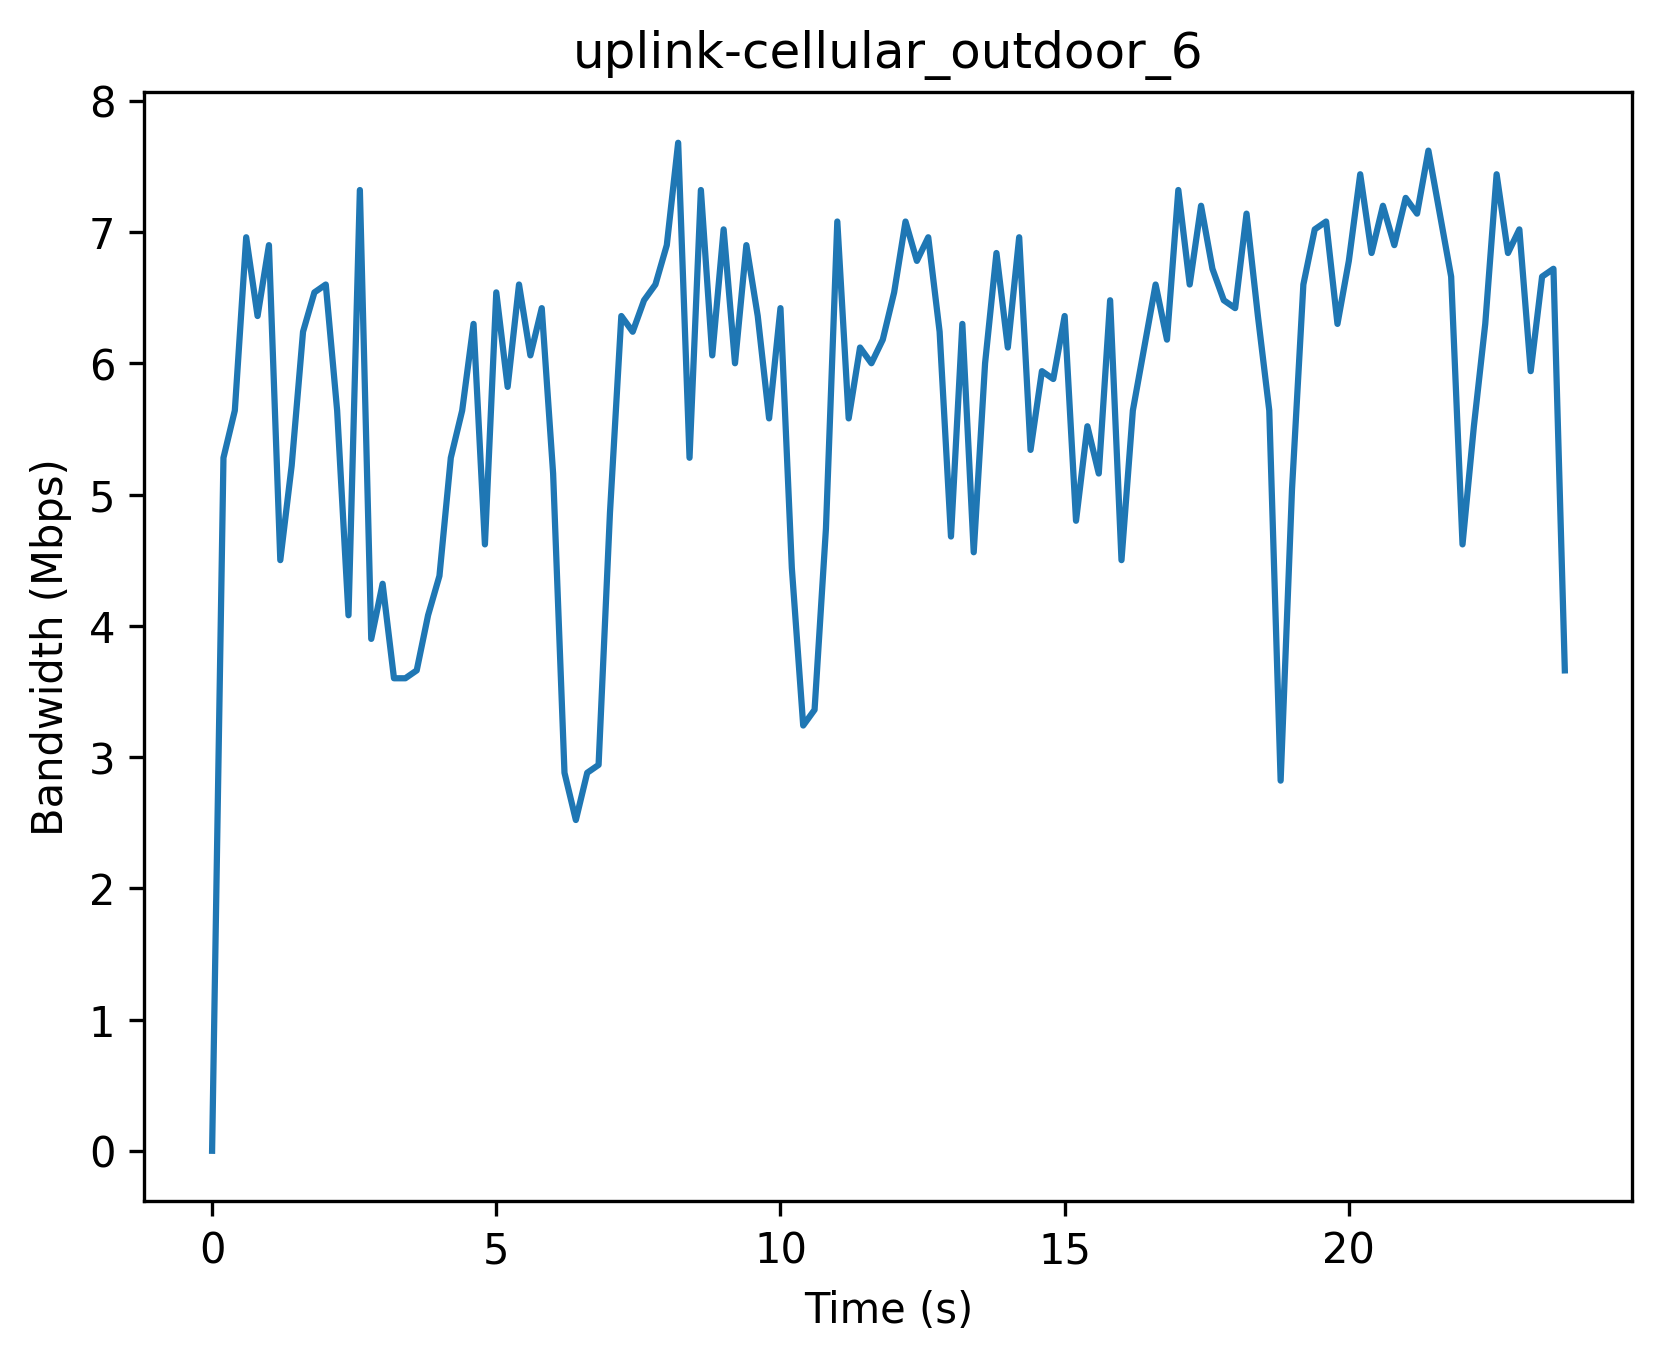

Data behind this chart, as committed beside it:
Timestamp (s), Bandwidth (Mbps)
0, 0
0.2, 5.28
0.4, 5.64
0.6, 6.96
0.8, 6.36
1.0, 6.9
1.2, 4.5
1.4, 5.22
1.6, 6.24
1.8, 6.54
2.0, 6.6
2.2, 5.64
2.4, 4.08
2.6, 7.32
2.8, 3.9
3.0, 4.32
3.2, 3.6
3.4, 3.6
3.6, 3.66
3.8, 4.08
4.0, 4.38
4.2, 5.28
4.4, 5.64
4.6, 6.3
4.8, 4.62
5.0, 6.54
5.2, 5.82
5.4, 6.6
5.6, 6.06
5.8, 6.42
6.0, 5.16
6.2, 2.88
6.4, 2.52
6.6, 2.88
6.8, 2.94
7.0, 4.86
7.2, 6.36
7.4, 6.24
7.6, 6.48
7.8, 6.6
8.0, 6.9
8.2, 7.68
8.4, 5.28
8.6, 7.32
8.8, 6.06
9.0, 7.02
9.2, 6.0
9.4, 6.9
9.6, 6.36
9.8, 5.58
10.0, 6.42
10.2, 4.44
10.4, 3.24
10.6, 3.36
10.8, 4.74
11.0, 7.08
11.2, 5.58
11.4, 6.12
11.6, 6.0
11.8, 6.18
... 60 more rows
